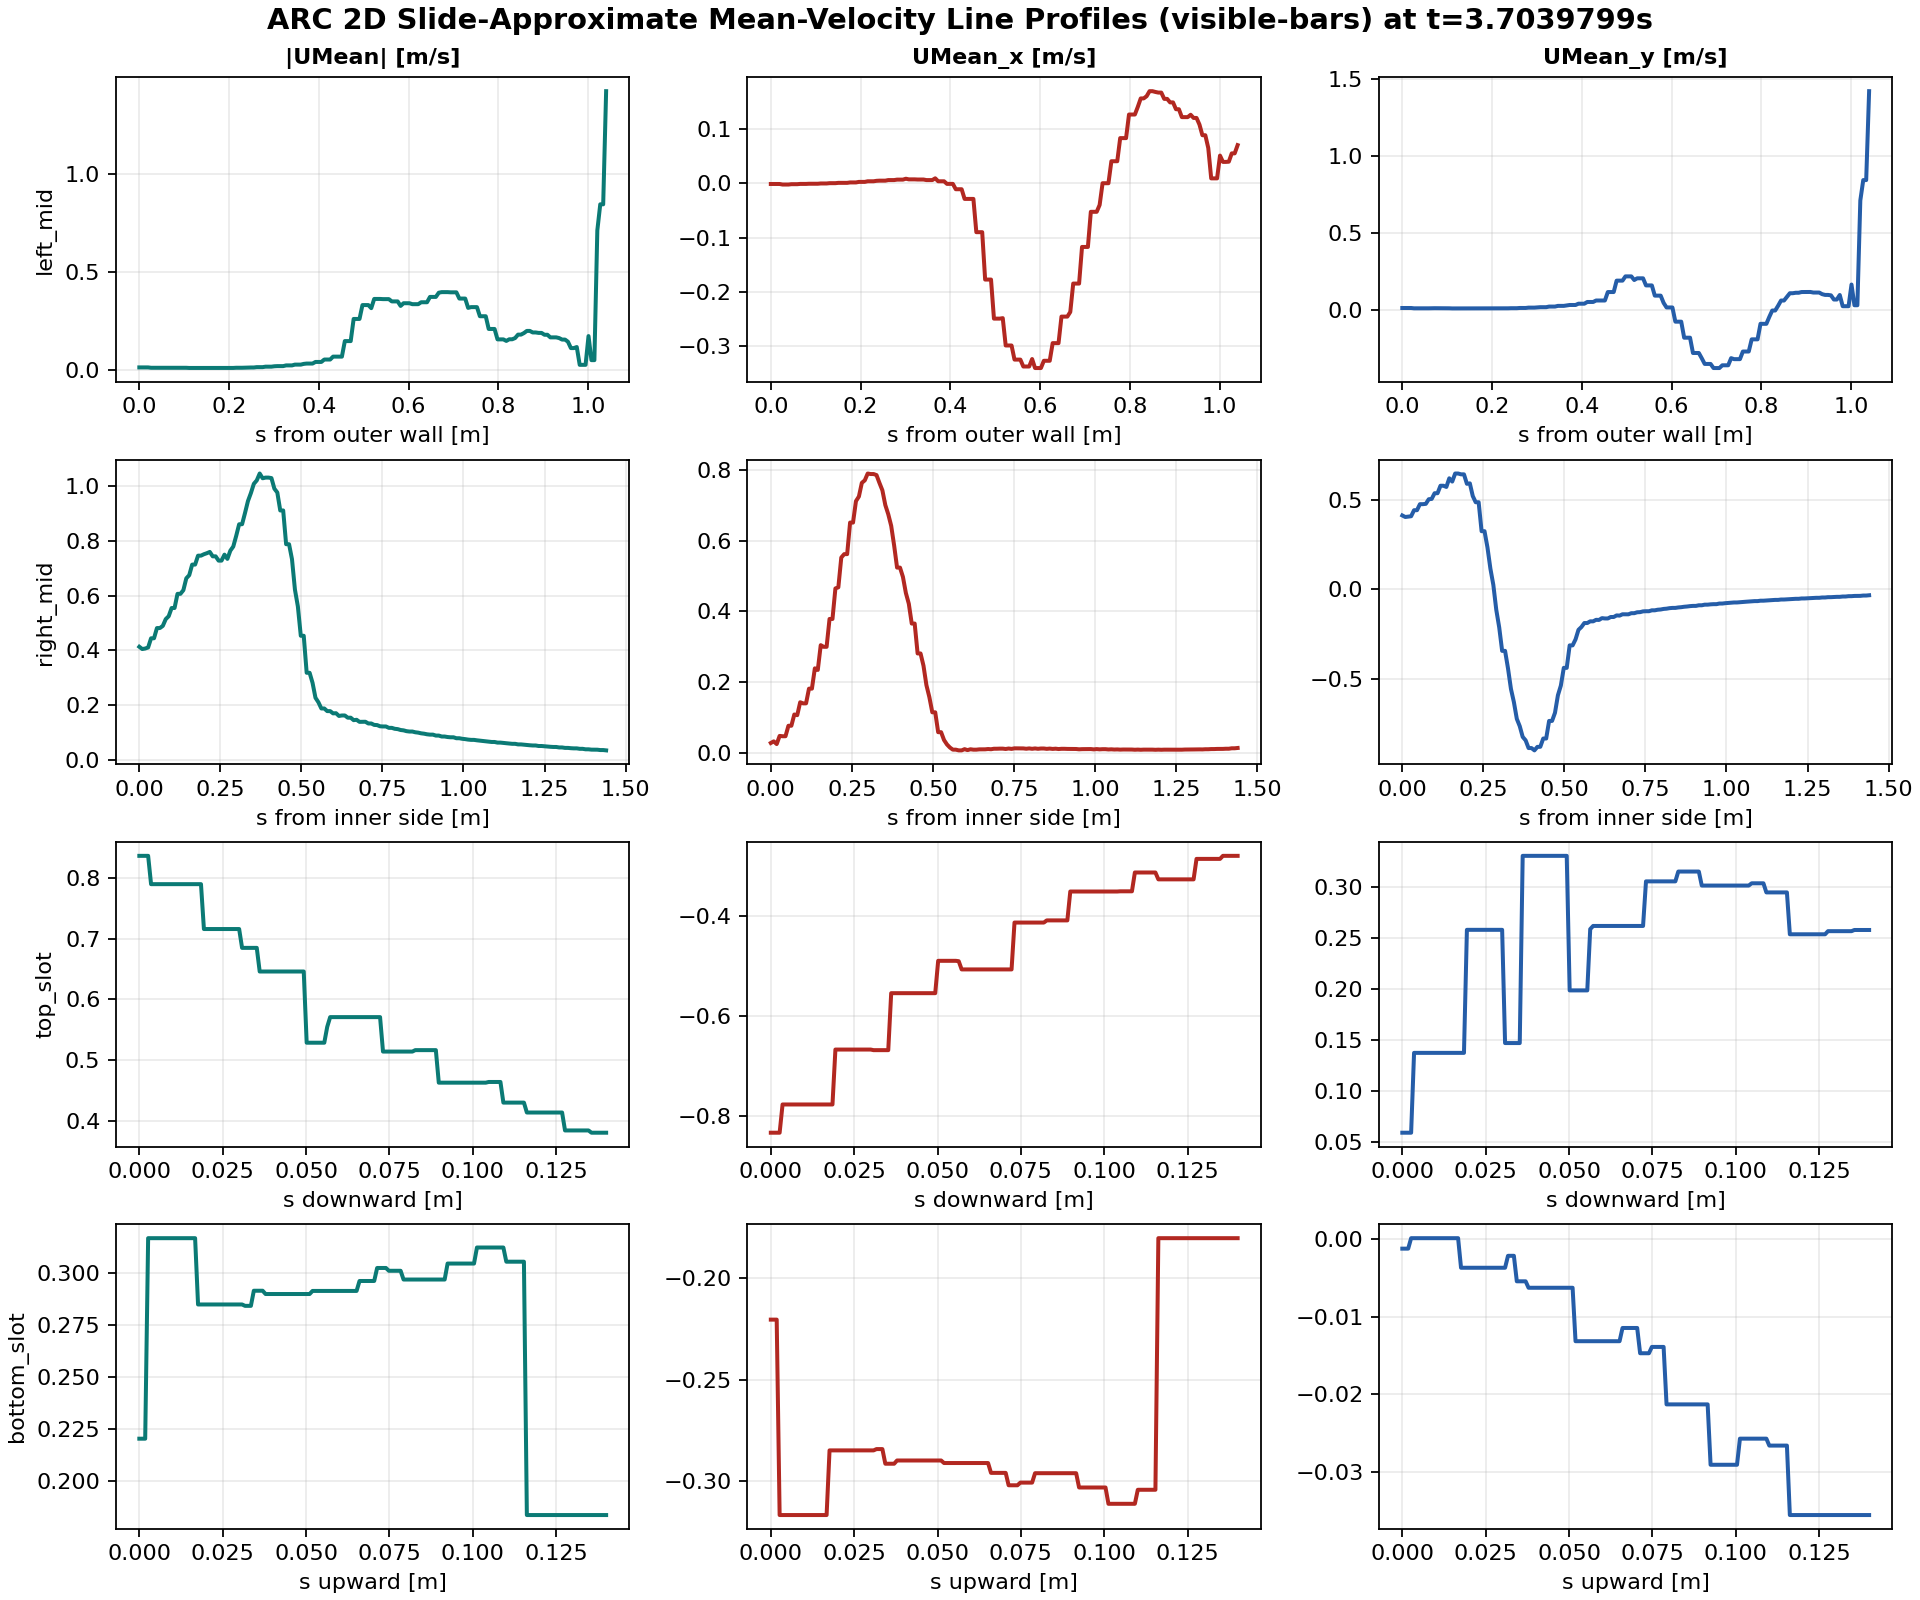

Source data for this figure (header and first rows):
line, s_m, x_m, y_m, nearest_cell_distance_m, valid, UMean_mag_m_per_s, UMean_x_m_per_s, UMean_y_m_per_s
left_mid, 0.0, -1.86, 0.0, 0.01281, True, 0.01231, -0.001386, 0.01224
left_mid, 0.006541, -1.853, 0.0, 0.007001, True, 0.01231, -0.001386, 0.01224
left_mid, 0.01308, -1.847, 0.0, 0.004412, True, 0.01231, -0.001386, 0.01224
left_mid, 0.01962, -1.84, 0.0, 0.008688, True, 0.01231, -0.001386, 0.01224
left_mid, 0.02616, -1.834, 0.0, 0.006897, True, 0.01043, -0.002415, 0.01015
left_mid, 0.0327, -1.827, 0.0, 0.004973, True, 0.01043, -0.002415, 0.01015
left_mid, 0.03925, -1.821, 0.0, 0.009351, True, 0.01043, -0.002415, 0.01015
left_mid, 0.04579, -1.814, 0.0, 0.007615, True, 0.01035, -0.001769, 0.01019
left_mid, 0.05233, -1.808, 0.0, 0.004846, True, 0.01035, -0.001769, 0.01019
left_mid, 0.05887, -1.801, 0.0, 0.008634, True, 0.01035, -0.001769, 0.01019
left_mid, 0.06541, -1.795, 0.0, 0.009206, True, 0.01096, -0.001245, 0.01089
left_mid, 0.07195, -1.788, 0.0, 0.005053, True, 0.01096, -0.001245, 0.01089
left_mid, 0.07849, -1.782, 0.0, 0.007203, True, 0.01096, -0.001245, 0.01089
left_mid, 0.08503, -1.775, 0.0, 0.01102, True, 0.01036, -0.0009424, 0.01032
left_mid, 0.09157, -1.768, 0.0, 0.005924, True, 0.01036, -0.0009424, 0.01032
left_mid, 0.09811, -1.762, 0.0, 0.005858, True, 0.01036, -0.0009424, 0.01032
left_mid, 0.1047, -1.755, 0.0, 0.01091, True, 0.01036, -0.0009424, 0.01032
left_mid, 0.1112, -1.749, 0.0, 0.007312, True, 0.009516, -0.0004438, 0.009505
left_mid, 0.1177, -1.742, 0.0, 0.005032, True, 0.009516, -0.0004438, 0.009505
left_mid, 0.1243, -1.736, 0.0, 0.009096, True, 0.009516, -0.0004438, 0.009505
left_mid, 0.1308, -1.729, 0.0, 0.008972, True, 0.009137, 0.0001088, 0.009136
left_mid, 0.1374, -1.723, 0.0, 0.005006, True, 0.009137, 0.0001088, 0.009136
left_mid, 0.1439, -1.716, 0.0, 0.007429, True, 0.009137, 0.0001088, 0.009136
left_mid, 0.1504, -1.71, 0.0, 0.01078, True, 0.009064, 0.0006853, 0.009038
left_mid, 0.157, -1.703, 0.0, 0.005788, True, 0.009064, 0.0006853, 0.009038
left_mid, 0.1635, -1.696, 0.0, 0.006035, True, 0.009064, 0.0006853, 0.009038
left_mid, 0.1701, -1.69, 0.0, 0.01118, True, 0.009064, 0.0006853, 0.009038
left_mid, 0.1766, -1.683, 0.0, 0.00711, True, 0.00918, 0.001461, 0.009063
left_mid, 0.1831, -1.677, 0.0, 0.00513, True, 0.00918, 0.001461, 0.009063
left_mid, 0.1897, -1.67, 0.0, 0.009362, True, 0.00918, 0.001461, 0.009063
left_mid, 0.1962, -1.664, 0.0, 0.00873, True, 0.009647, 0.002456, 0.009329
left_mid, 0.2028, -1.657, 0.0, 0.004984, True, 0.009647, 0.002456, 0.009329
left_mid, 0.2093, -1.651, 0.0, 0.007684, True, 0.009647, 0.002456, 0.009329
left_mid, 0.2158, -1.644, 0.0, 0.01051, True, 0.01055, 0.003594, 0.009915
left_mid, 0.2224, -1.638, 0.0, 0.00566, True, 0.01055, 0.003594, 0.009915
left_mid, 0.2289, -1.631, 0.0, 0.006255, True, 0.01055, 0.003594, 0.009915
left_mid, 0.2355, -1.625, 0.0, 0.01123, True, 0.01113, 0.004438, 0.0102
left_mid, 0.242, -1.618, 0.0, 0.006918, True, 0.01191, 0.004734, 0.01093
left_mid, 0.2486, -1.611, 0.0, 0.005274, True, 0.01191, 0.004734, 0.01093
left_mid, 0.2551, -1.605, 0.0, 0.009662, True, 0.01191, 0.004734, 0.01093
left_mid, 0.2616, -1.598, 0.0, 0.008507, True, 0.01374, 0.005807, 0.01245
left_mid, 0.2682, -1.592, 0.0, 0.005019, True, 0.01374, 0.005807, 0.01245
left_mid, 0.2747, -1.585, 0.0, 0.007974, True, 0.01374, 0.005807, 0.01245
left_mid, 0.2813, -1.579, 0.0, 0.01024, True, 0.01612, 0.006657, 0.01468
left_mid, 0.2878, -1.572, 0.0, 0.005558, True, 0.01612, 0.006657, 0.01468
left_mid, 0.2943, -1.566, 0.0, 0.006519, True, 0.01612, 0.006657, 0.01468
left_mid, 0.3009, -1.559, 0.0, 0.01128, True, 0.01815, 0.008293, 0.01615
left_mid, 0.3074, -1.553, 0.0, 0.006659, True, 0.01895, 0.007122, 0.01756
left_mid, 0.314, -1.546, 0.0, 0.005435, True, 0.01895, 0.007122, 0.01756
left_mid, 0.3205, -1.539, 0.0, 0.01002, True, 0.01895, 0.007122, 0.01756
left_mid, 0.327, -1.533, 0.0, 0.008064, True, 0.02258, 0.006836, 0.02152
left_mid, 0.3336, -1.526, 0.0, 0.004915, True, 0.02258, 0.006836, 0.02152
left_mid, 0.3401, -1.52, 0.0, 0.008298, True, 0.02258, 0.006836, 0.02152
left_mid, 0.3467, -1.513, 0.0, 0.009669, True, 0.02662, 0.005804, 0.02598
left_mid, 0.3532, -1.507, 0.0, 0.005171, True, 0.02662, 0.005804, 0.02598
left_mid, 0.3597, -1.5, 0.0, 0.00675, True, 0.02662, 0.005804, 0.02598
left_mid, 0.3663, -1.494, 0.0, 0.01107, True, 0.0303, 0.009087, 0.02891
left_mid, 0.3728, -1.487, 0.0, 0.006121, True, 0.03201, 0.003591, 0.03181
left_mid, 0.3794, -1.481, 0.0, 0.005514, True, 0.03201, 0.003591, 0.03181
left_mid, 0.3859, -1.474, 0.0, 0.01044, True, 0.03201, 0.003591, 0.03181
... 580 more rows
